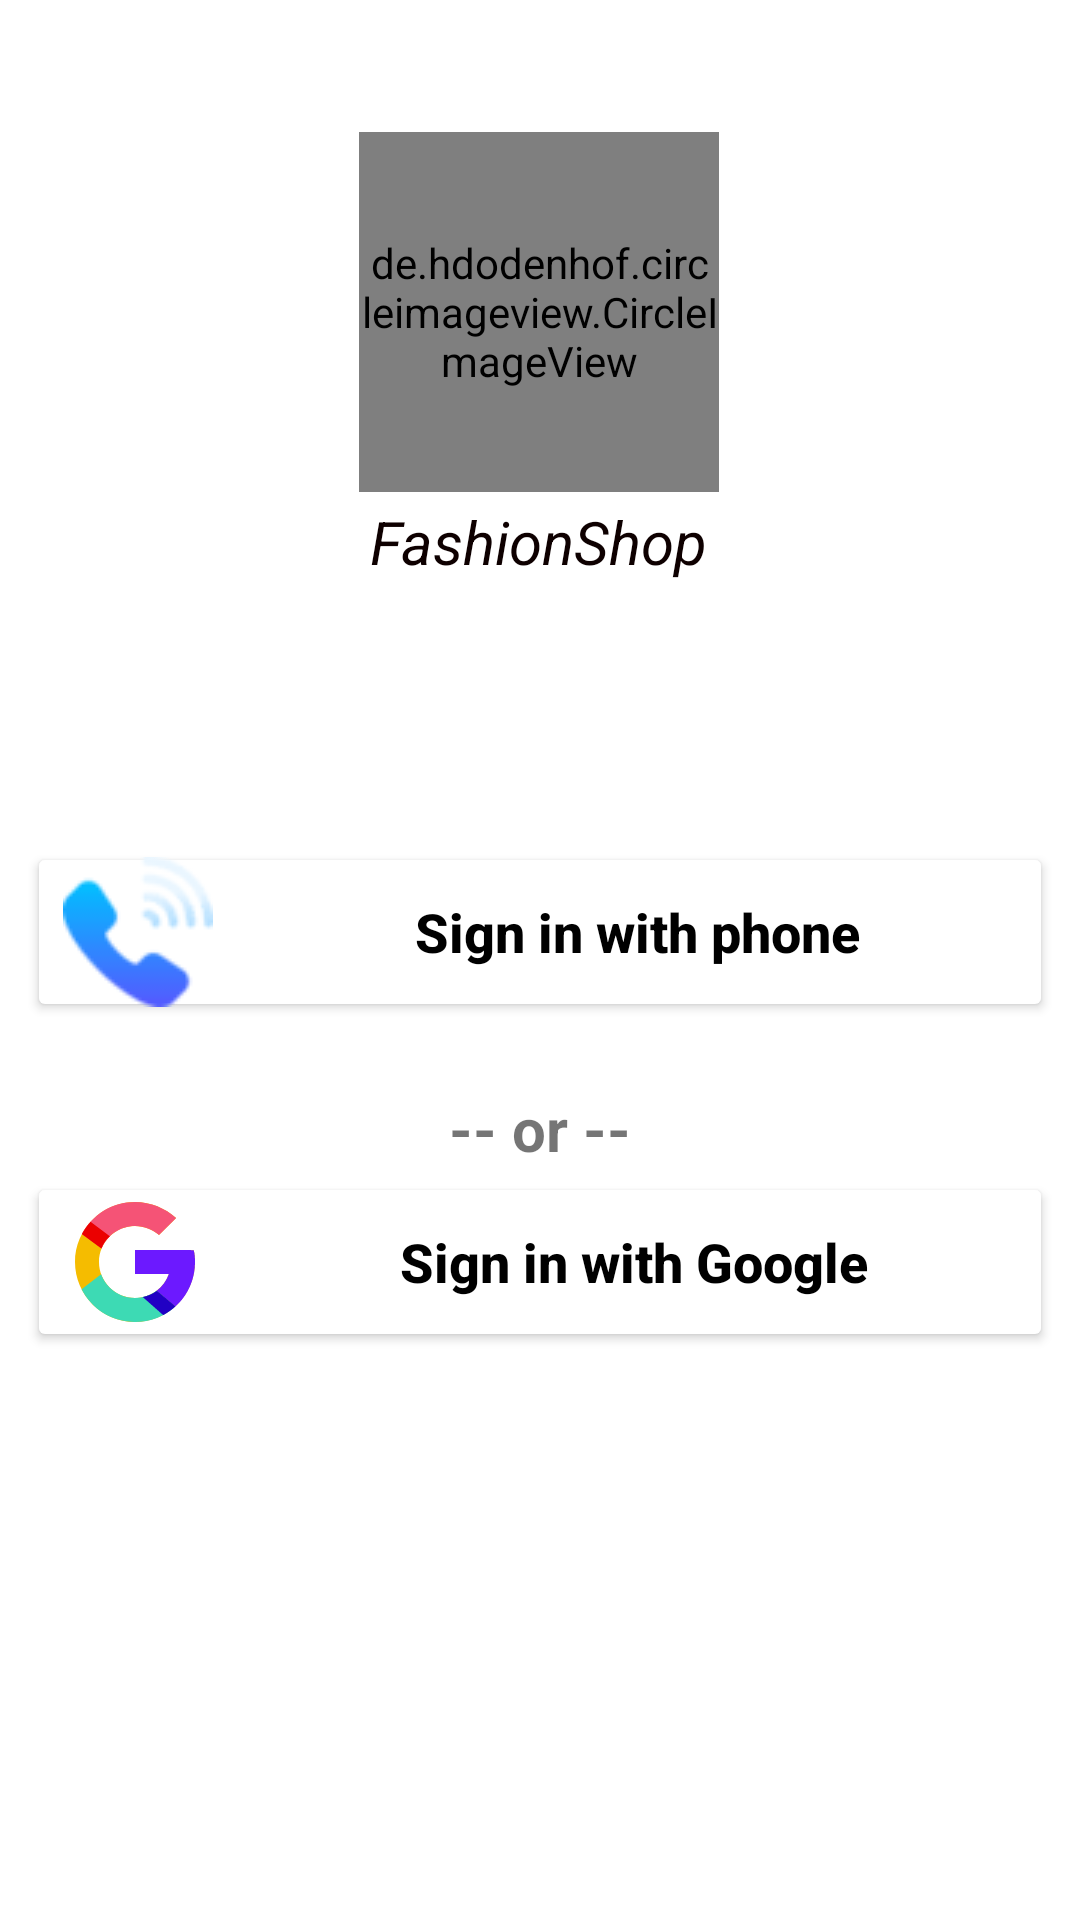

This screen was rendered from an Android layout file. Write that file and the resources it references.
<!-- AndroidManifest.xml: application theme Theme.ECommerceApp -->
<!-- res/layout/activity_authentication.xml -->
<?xml version="1.0" encoding="utf-8"?>
<layout
    xmlns:android="http://schemas.android.com/apk/res/android"
    xmlns:app="http://schemas.android.com/apk/res-auto"
    xmlns:tools="http://schemas.android.com/tools">

    <data>

        <variable
            name="activity"
            type="com.commerce.ecommerceapp.AuthenticationActivity" />
    </data>

    <androidx.constraintlayout.widget.ConstraintLayout
        android:layout_width="match_parent"
        android:layout_height="match_parent"
        tools:context=".AuthenticationActivity">

        
        <de.hdodenhof.circleimageview.CircleImageView
            android:id="@+id/userImage"
            android:layout_width="120dp"
            android:layout_height="120dp"
            android:layout_marginTop="44dp"
            android:src="@drawable/basket"
            app:civ_border_color="@color/black"
            app:civ_border_width="2dp"
            app:layout_constraintEnd_toEndOf="parent"
            app:layout_constraintHorizontal_bias="0.498"
            app:layout_constraintStart_toStartOf="parent"
            app:layout_constraintTop_toTopOf="parent"
            tools:ignore="MissingConstraints,SpeakableTextPresentCheck" />

        


        

        

        <androidx.constraintlayout.widget.Guideline
            android:id="@+id/guideline2"
            android:layout_width="wrap_content"
            android:layout_height="wrap_content"
            android:layout_marginStart="206dp"
            android:layout_marginEnd="205dp"
            android:orientation="vertical"
            app:layout_constraintEnd_toEndOf="parent"
            app:layout_constraintGuide_percent="0.5"
            app:layout_constraintStart_toStartOf="parent" />

        <Button
            android:id="@+id/phone_login_btn"
            android:layout_width="342dp"
            android:layout_height="60dp"
            android:drawableLeft="@drawable/phone"
            android:drawablePadding="15dp"
            android:text="@string/Sign_in_Phone"
            android:textAllCaps="false"
            android:textColor="@color/black"
            android:textSize="18sp"
            android:textStyle="bold"
            app:backgroundTint="#FFFFFF"
            app:layout_constraintBottom_toBottomOf="parent"
            app:layout_constraintEnd_toEndOf="parent"
            app:layout_constraintHorizontal_bias="0.492"
            app:layout_constraintStart_toStartOf="parent"
            app:layout_constraintTop_toTopOf="parent"
            app:layout_constraintVertical_bias="0.484" />

        <Button
            android:id="@+id/google_login_btn"
            android:layout_width="342dp"
            android:layout_height="60dp"
            android:layout_marginTop="50dp"
            android:drawableLeft="@drawable/ic_icons_google"
            android:drawablePadding="15dp"
            android:text="@string/Sign_in_Google"
            android:textAllCaps="false"
            android:textColor="@color/black"
            android:textSize="18sp"
            android:textStyle="bold"
            app:backgroundTint="#FFFFFF"
            app:layout_constraintEnd_toEndOf="parent"
            app:layout_constraintHorizontal_bias="0.492"
            app:layout_constraintStart_toStartOf="parent"
            app:layout_constraintTop_toBottomOf="@+id/phone_login_btn" />

        <TextView
            android:id="@+id/textView2"
            android:layout_width="wrap_content"
            android:layout_height="wrap_content"
            android:layout_marginBottom="1dp"
            android:text="-- or --"
            android:textSize="20sp"
            android:textStyle="bold"
            app:layout_constraintBottom_toTopOf="@+id/google_login_btn"
            app:layout_constraintEnd_toEndOf="parent"
            app:layout_constraintStart_toStartOf="parent" />

        <TextView
            android:id="@+id/textView3"
            android:layout_width="wrap_content"
            android:layout_height="wrap_content"
            android:layout_marginTop="3dp"
            android:text="FashionShop"
            android:textColor="#0E0000"
            android:textSize="20sp"
            android:textStyle="italic"
            app:layout_constraintEnd_toEndOf="@+id/userImage"
            app:layout_constraintStart_toStartOf="@+id/userImage"
            app:layout_constraintTop_toBottomOf="@+id/userImage" />

    </androidx.constraintlayout.widget.ConstraintLayout>

</layout>
<!-- resources referenced by this layout -->
<resources>
  <color name="black">#FF000000</color>
  <!-- drawable ic_icons_google (drawable) -->
  <vector xmlns:android="http://schemas.android.com/apk/res/android"
      android:width="48dp"
      android:height="48dp"
      android:viewportWidth="48"
      android:viewportHeight="48">
    <path
        android:pathData="M43.6,20.1H42V20H24v8h11.3c-1.6,4.7 -6.1,8 -11.3,8c-6.6,0 -12,-5.4 -12,-12s5.4,-12 12,-12c3.1,0 5.8,1.2 8,3l5.7,-5.7C34,6.1 29.3,4 24,4C13,4 4,13 4,24s9,20 20,20s20,-9 20,-20C44,22.7 43.9,21.4 43.6,20.1z"
        android:fillColor="#f5bc00"/>
    <path
        android:pathData="M43.6,20.1L43.6,20.1L42,20H24v8h11.3c-0.8,2.2 -2.2,4.2 -4.1,5.6c0,0 0,0 0,0l6.2,5.2C37,39.2 44,34 44,24C44,22.7 43.9,21.4 43.6,20.1z"
        android:fillColor="#6c19ff"/>
    <path
        android:pathData="M24,44c5.2,0 9.9,-2 13.4,-5.2l-6.2,-5.2c-2,1.5 -4.5,2.4 -7.2,2.4c-5.2,0 -9.6,-3.3 -11.3,-7.9l-6.5,5C9.5,39.6 16.2,44 24,44z"
        android:fillColor="#3ddab4"/>
    <path
        android:pathData="M6.3,14.7l6.6,4.8C14.7,15.1 19,12 24,12c3.1,0 5.8,1.2 8,3l5.7,-5.7C34,6.1 29.3,4 24,4C16.3,4 9.7,8.3 6.3,14.7z"
        android:fillColor="#f55376"/>
    <path
        android:pathData="M26.6,35.7l6.8,6c1.5,-0.8 2.9,-1.8 4.1,-2.9l-6.2,-5.2C29.9,34.6 28.3,35.3 26.6,35.7z"
        android:fillColor="#2100c4"/>
    <path
        android:pathData="M9.2,10.6c-1.1,1.2 -2.1,2.6 -2.9,4.1l3.9,2.9l2.6,1.9c0.6,-1.6 1.6,-3 2.8,-4.1L9.2,10.6z"
        android:fillColor="#eb0000"/>
  </vector>
  <!-- drawable phone: png bitmap (drawable, 1786 bytes) -->
  <string name="Sign_in_Google">Sign in with Google</string>
  <string name="Sign_in_Phone">Sign in with phone</string>
  <style name="Theme.ECommerceApp" parent="Theme.MaterialComponents.DayNight.DarkActionBar">
          
          <item name="colorPrimary">@color/purple_500</item>
          <item name="colorPrimaryVariant">@color/purple_700</item>
          <item name="colorOnPrimary">@color/white</item>
          
          <item name="colorSecondary">@color/teal_200</item>
          <item name="colorSecondaryVariant">@color/teal_700</item>
          <item name="colorOnSecondary">@color/black</item>
          <item name="windowActionBar">false</item>
          <item name="windowNoTitle">true</item>
          
          <item name="android:statusBarColor" tools:targetApi="l">?attr/colorPrimaryVariant</item>
          
      </style>
  <color name="purple_500">#FF6200EE</color>
  <color name="purple_700">#FF3700B3</color>
  <color name="white">#FFFFFFFF</color>
  <color name="teal_200">#FF03DAC5</color>
  <color name="teal_700">#FF018786</color>
</resources>
